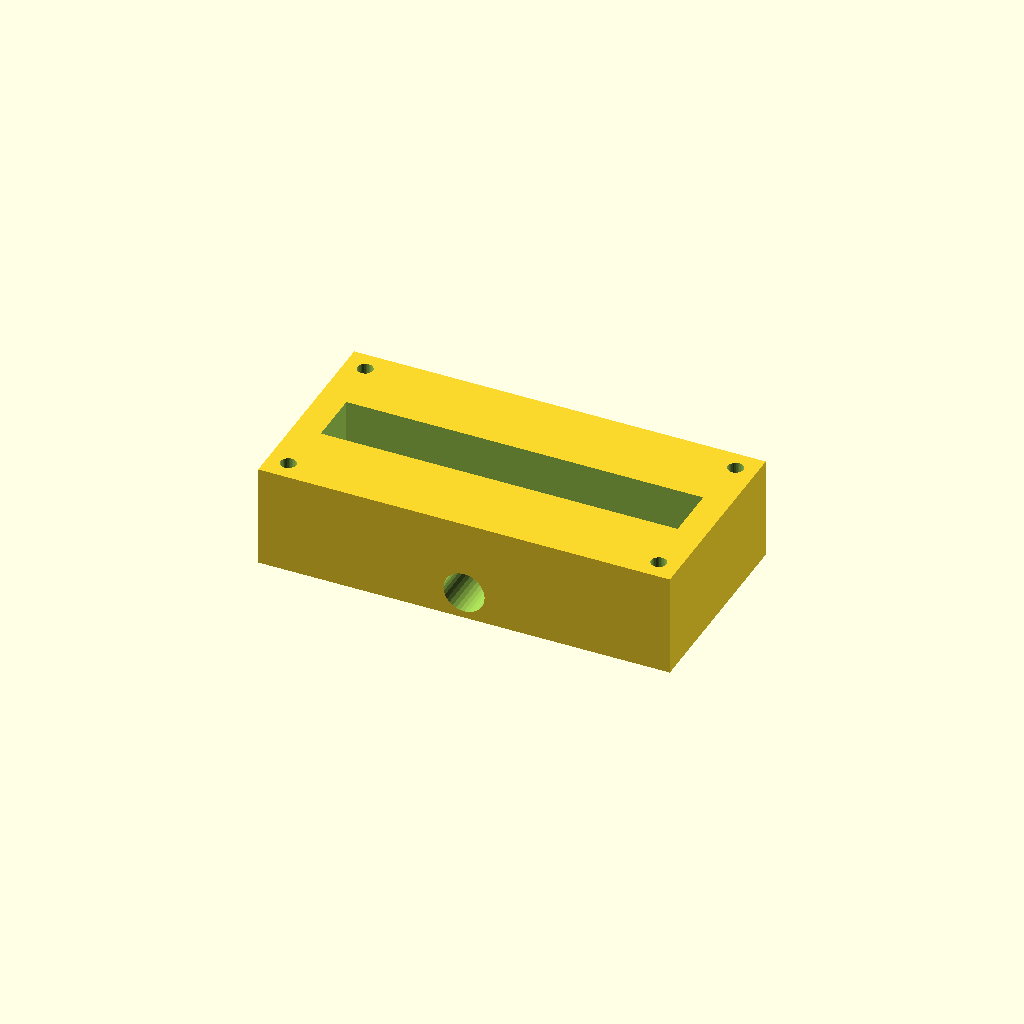
Cell 1 — every parameter at its default value.
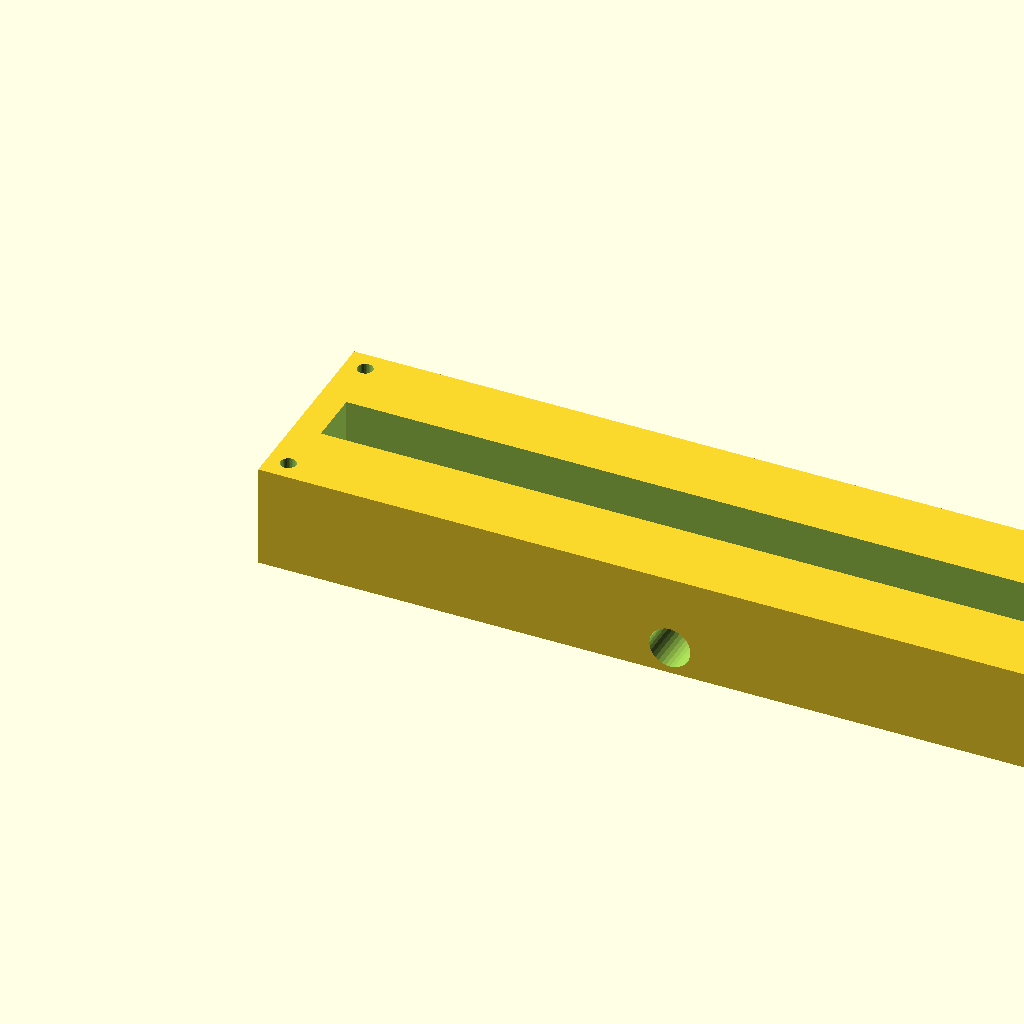
Cell 2: the same model with block_l = 240.
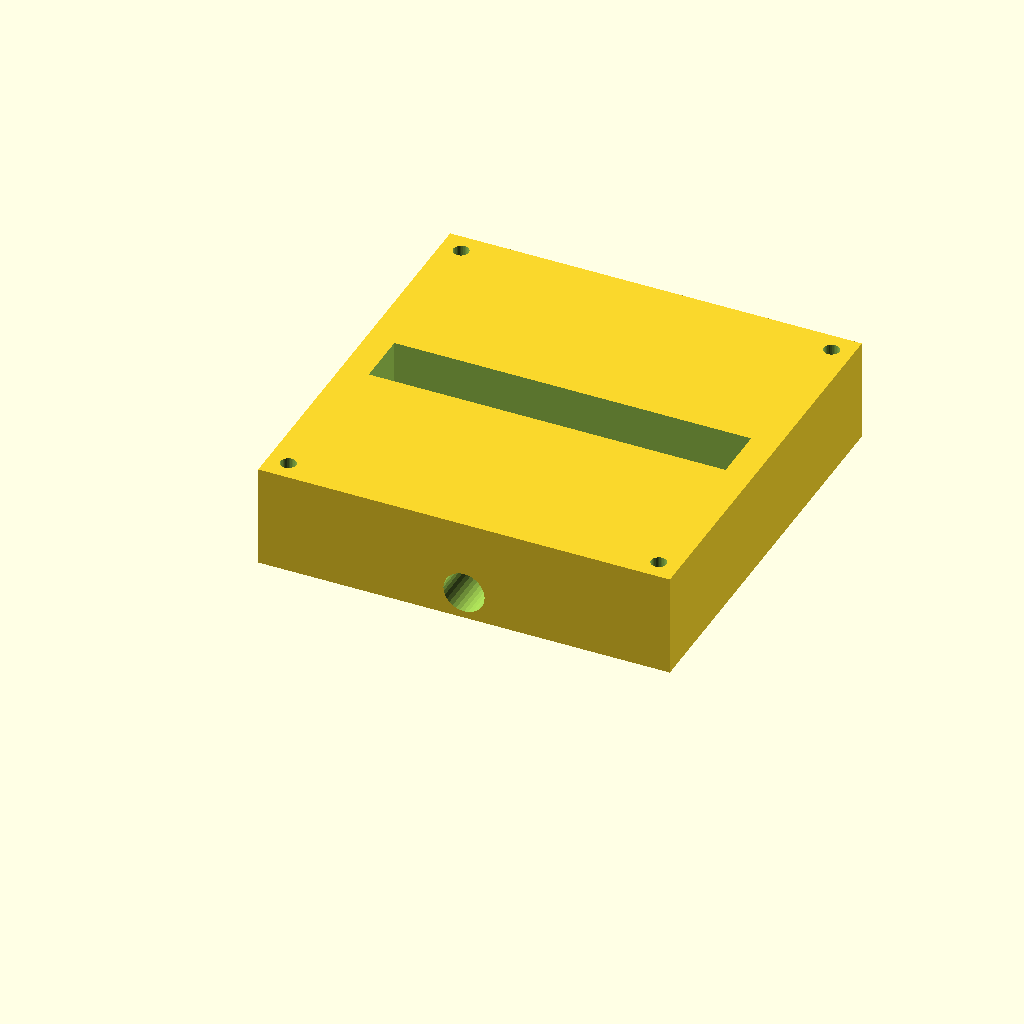
Cell 3 — block_w set to 120, the other parameters unchanged.
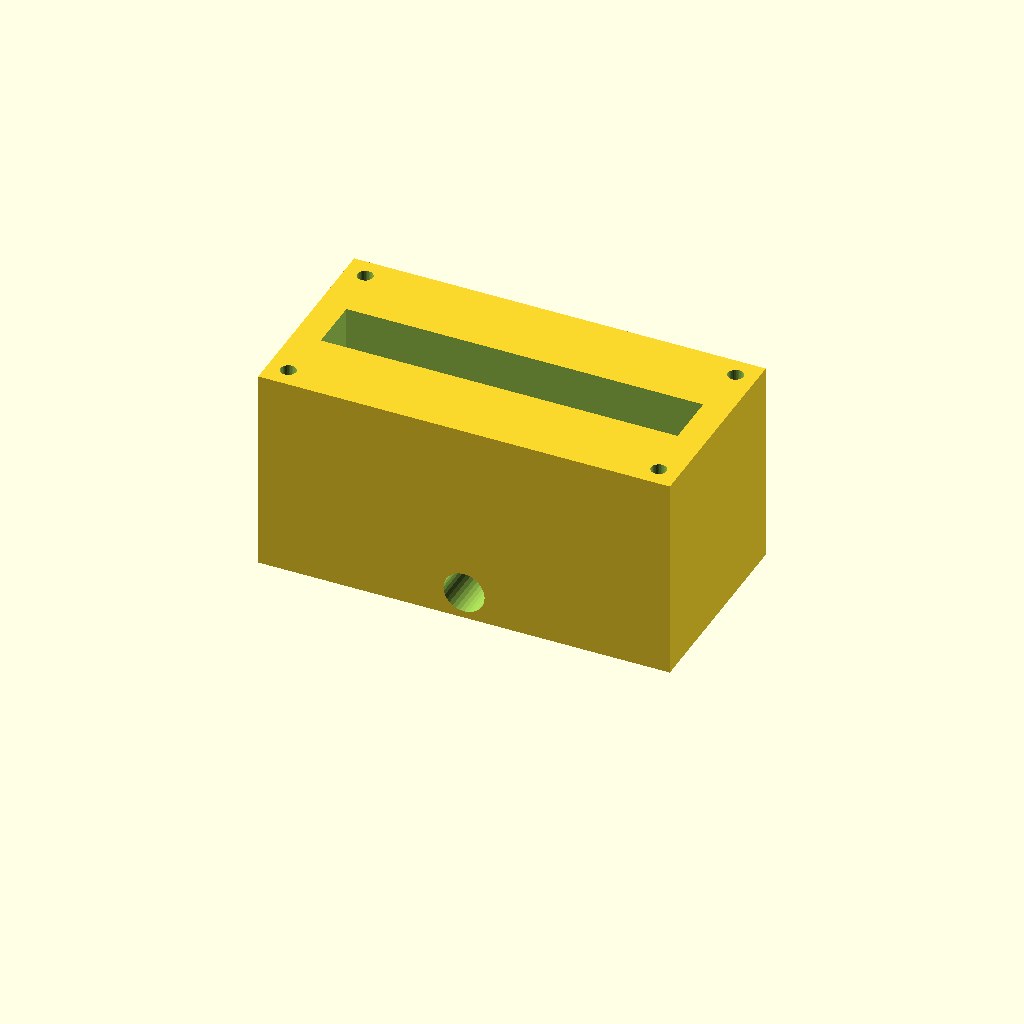
Cell 4: the same model with block_h = 60.
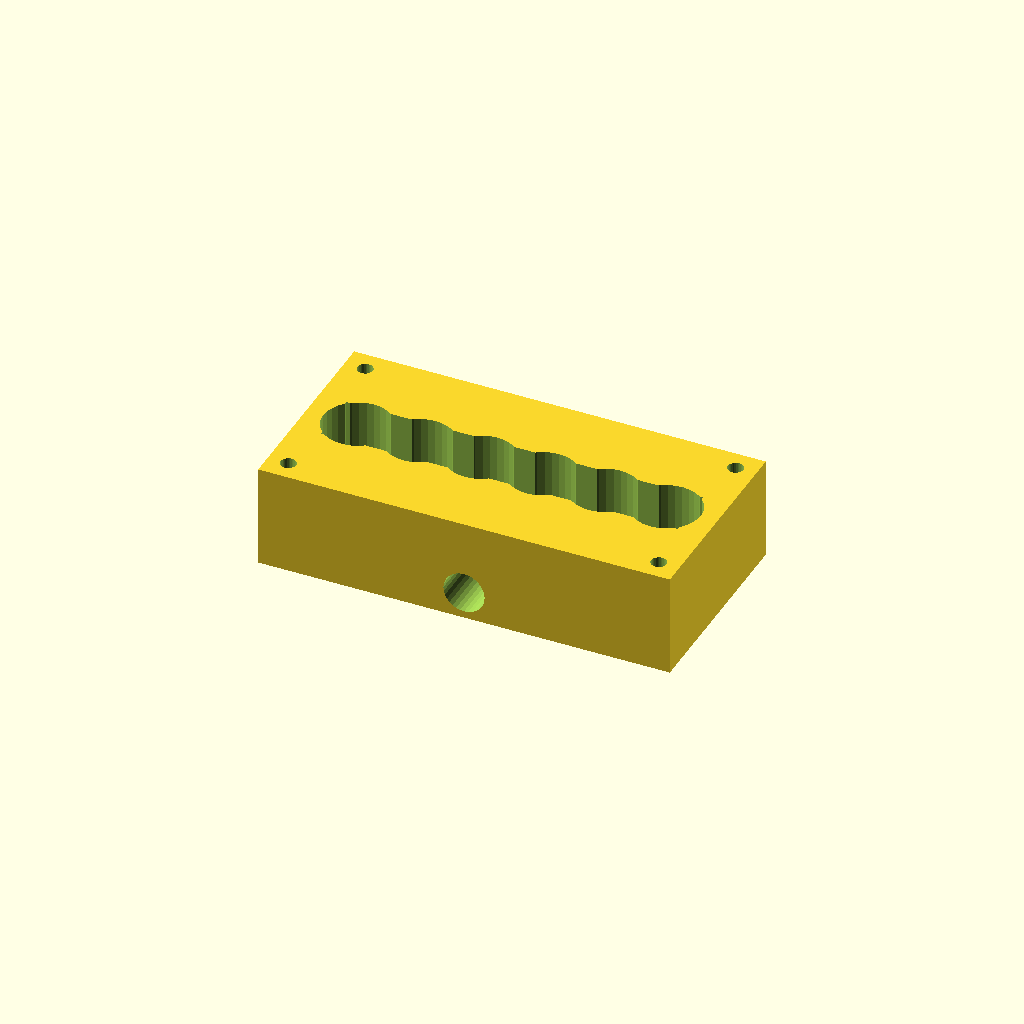
Cell 5: port_d = 20 (everything else at default).
All cells are drawn from one camera (rotation 55°, 0°, 25°, orthographic, colour scheme Cornfield), so only the parameter changes between them.
OpenSCAD source file optional_data/data/solid2/manifoldblock/part_0247.scad:
$fn = 32;

// ----------------------------------------------------------------------
// Manifold block: side_outlet manifold
// ----------------------------------------------------------------------

// --- parameters (mm) ---
block_l = 120;            // block length, X
block_w = 60;             // block width, Y
block_h = 30;             // block height, Z
port_d = 10;              // port bore diameter
port_pitch = 18;          // port pitch along X
gallery_d = 16;           // top gallery width, Y
gallery_depth = 16;       // gallery pocket depth
wall_p = 8;               // gallery end wall thickness, X
mnt_d = 4.5;              // mounting hole diameter
mnt_in = 6;               // mounting hole inset from the edges
out_d = 12;               // outlet bore diameter
out_z = 8;                // outlet axis height

n_ports = 6;  // ports in the row
port_x0 = (block_l - (n_ports - 1) * port_pitch) / 2;  // first port X

difference() {
  cube([block_l, block_w, block_h]);
  for (i = [0 : n_ports - 1])
    translate([port_x0 + i * port_pitch, block_w / 2, -1])
      cylinder(h = block_h + 2, d = port_d);
  translate([wall_p, block_w / 2 - gallery_d / 2, block_h - gallery_depth])
    cube([block_l - 2 * wall_p, gallery_d, gallery_depth + 1]);
  for (cx = [mnt_in, block_l - mnt_in])
    for (cy = [mnt_in, block_w - mnt_in])
      translate([cx, cy, -1]) cylinder(h = block_h + 2, d = mnt_d);
  translate([block_l / 2, -1, out_z]) rotate([-90, 0, 0])
    cylinder(h = block_w + 2, d = out_d);
}
Parameter table extracted from the source (name, type, default, range or options):
block_l: number, default 120
block_w: number, default 60
block_h: number, default 30
port_d: number, default 10
port_pitch: number, default 18
gallery_d: number, default 16
gallery_depth: number, default 16
wall_p: number, default 8
mnt_d: number, default 4.5
mnt_in: number, default 6
out_d: number, default 12
out_z: number, default 8
n_ports: number, default 6
